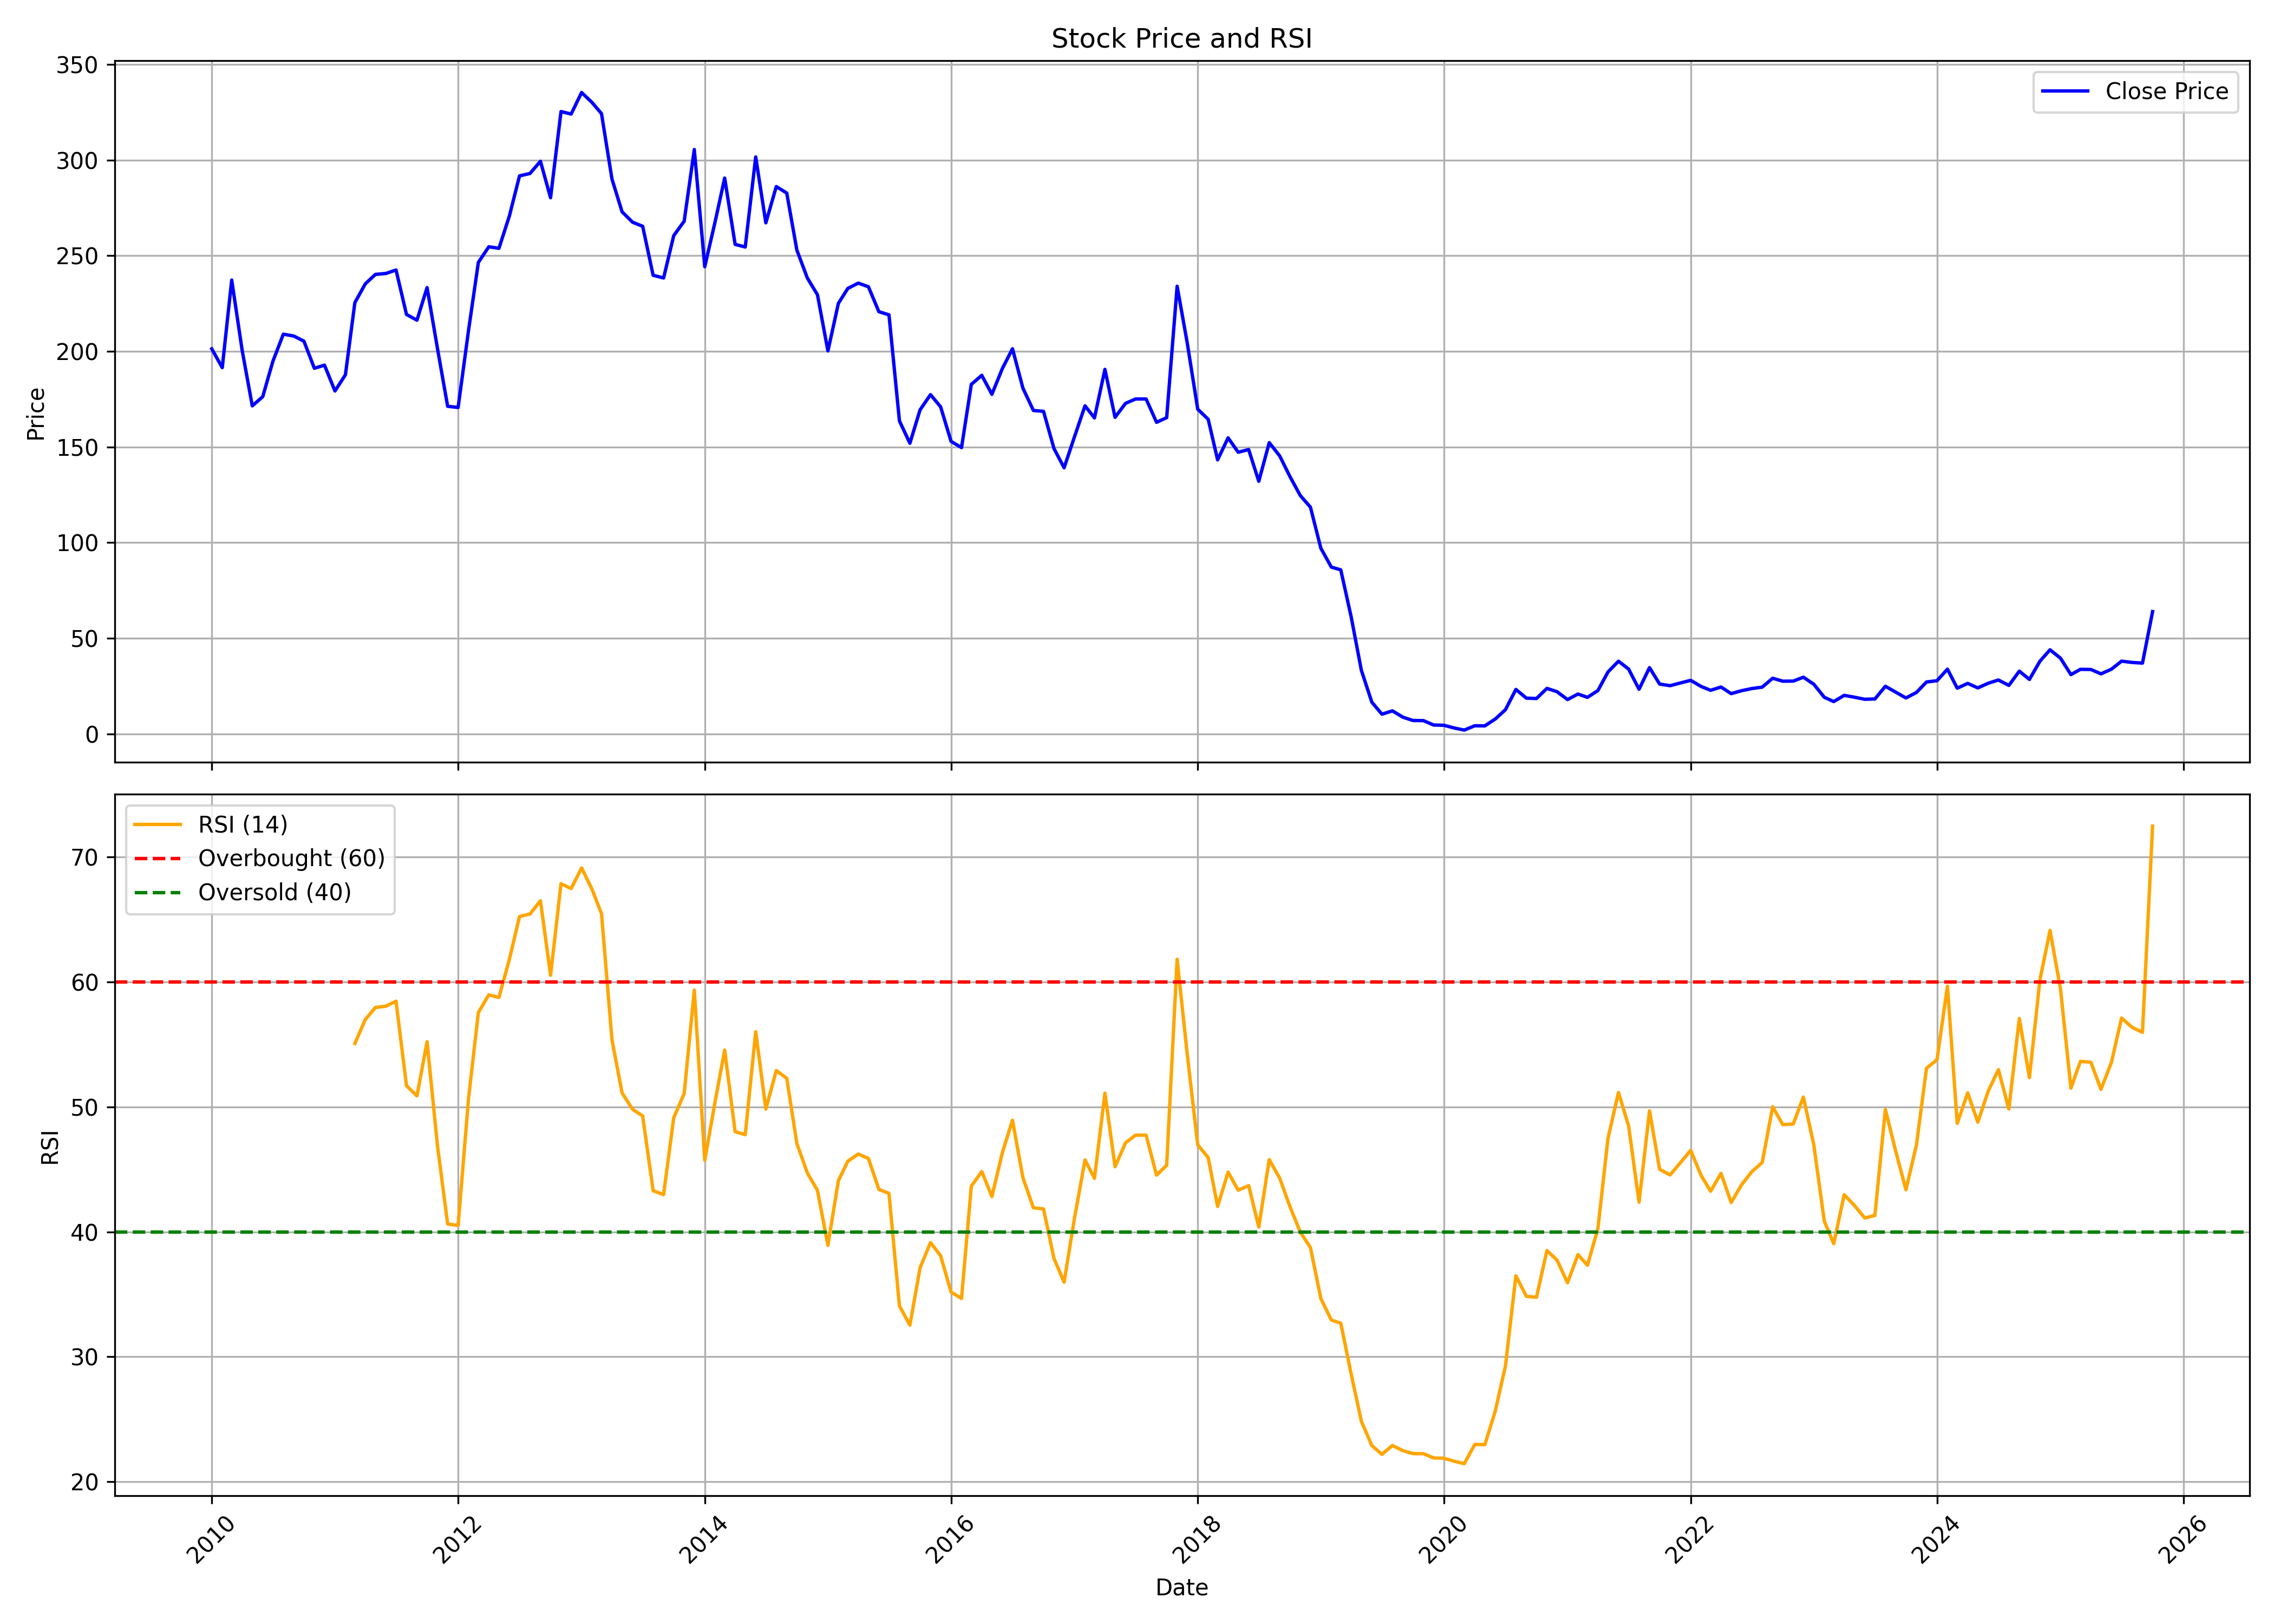

Data behind this chart, as committed beside it:
, date, symbol, open, high, low, close, volume, rsi
0, 2010-01-01, MCLEODRUSS, 229.7, 272.9, 186.8, 201.3, 21341033, 
1, 2010-02-01, MCLEODRUSS, 198.4, 214.2, 187.4, 191.5, 10516761, 
2, 2010-03-01, MCLEODRUSS, 191.5, 256.8, 190.3, 237.2, 26837721, 
3, 2010-04-01, MCLEODRUSS, 238, 238.9, 186.4, 200.5, 18257428, 
4, 2010-05-01, MCLEODRUSS, 199, 203.3, 157.5, 171.5, 16848993, 
5, 2010-06-01, MCLEODRUSS, 171.5, 181, 144.8, 176.3, 19866042, 
6, 2010-07-01, MCLEODRUSS, 174.6, 234.6, 174.6, 194.8, 16740819, 
7, 2010-08-01, MCLEODRUSS, 198.3, 237.7, 198.1, 209, 12911132, 
8, 2010-09-01, MCLEODRUSS, 210.6, 236.4, 202.1, 208, 12520124, 
9, 2010-10-01, MCLEODRUSS, 209.7, 229.8, 198.6, 205.3, 8893490, 
10, 2010-11-01, MCLEODRUSS, 207.7, 219.9, 183.4, 191.1, 19365390, 
11, 2010-12-01, MCLEODRUSS, 191, 198.9, 170.8, 192.8, 10509833, 
12, 2011-01-01, MCLEODRUSS, 197.2, 199.5, 175.2, 179.2, 7250965, 
13, 2011-02-01, MCLEODRUSS, 179.4, 209.4, 176.1, 187.7, 5589722, 
14, 2011-03-01, MCLEODRUSS, 189.9, 241.8, 187, 225.4, 17778315, 55.08
15, 2011-04-01, MCLEODRUSS, 226.7, 255.9, 226.7, 235.3, 7736813, 57
16, 2011-05-01, MCLEODRUSS, 235.6, 246.8, 220, 240.2, 6133533, 57.96
17, 2011-06-01, MCLEODRUSS, 241, 262.3, 215.3, 240.7, 6971720, 58.06
18, 2011-07-01, MCLEODRUSS, 243.2, 263.8, 238.4, 242.5, 4638949, 58.46
19, 2011-08-01, MCLEODRUSS, 251.5, 253.3, 196.3, 219.3, 7026542, 51.7
20, 2011-09-01, MCLEODRUSS, 219.3, 236.7, 204.7, 216.3, 4471639, 50.88
21, 2011-10-01, MCLEODRUSS, 217.8, 240.9, 199.9, 233.3, 4268039, 55.21
22, 2011-11-01, MCLEODRUSS, 234.2, 236.6, 188, 201.3, 5080439, 46.85
23, 2011-12-01, MCLEODRUSS, 204.4, 210.9, 150.3, 171.3, 11531194, 40.63
24, 2012-01-01, MCLEODRUSS, 173.4, 210.7, 159, 170.6, 8423890, 40.51
25, 2012-02-01, MCLEODRUSS, 171.6, 220.6, 170.1, 211.1, 12052307, 50.69
26, 2012-03-01, MCLEODRUSS, 211.6, 253.8, 208, 246.5, 10024096, 57.55
27, 2012-04-01, MCLEODRUSS, 248, 262, 238.2, 254.7, 5818161, 58.97
28, 2012-05-01, MCLEODRUSS, 254.4, 259.5, 230.9, 253.8, 5043053, 58.76
29, 2012-06-01, MCLEODRUSS, 248.9, 274.9, 242.8, 270.8, 7979058, 61.82
30, 2012-07-01, MCLEODRUSS, 271.1, 314.7, 266.7, 291.7, 11302989, 65.24
31, 2012-08-01, MCLEODRUSS, 305.4, 305.5, 273.5, 293, 7275878, 65.44
32, 2012-09-01, MCLEODRUSS, 295.7, 315.8, 293.9, 299.4, 4048525, 66.5
33, 2012-10-01, MCLEODRUSS, 299.1, 308.4, 271.5, 280.3, 5509357, 60.54
34, 2012-11-01, MCLEODRUSS, 282, 340.3, 246, 325.3, 7055411, 67.87
35, 2012-12-01, MCLEODRUSS, 328.5, 344.6, 317, 324, 6331316, 67.48
36, 2013-01-01, MCLEODRUSS, 324.5, 337.5, 307.3, 335.3, 6535136, 69.13
37, 2013-02-01, MCLEODRUSS, 337.5, 357.9, 297.5, 330.1, 4979664, 67.42
38, 2013-03-01, MCLEODRUSS, 331.5, 347.3, 295.5, 324.2, 4756929, 65.47
39, 2013-04-01, MCLEODRUSS, 319.5, 336.4, 270, 290, 8883625, 55.37
40, 2013-05-01, MCLEODRUSS, 290, 303.3, 270.2, 272.9, 6578700, 51.12
41, 2013-06-01, MCLEODRUSS, 272.3, 301.8, 243.6, 267.5, 6250515, 49.81
42, 2013-07-01, MCLEODRUSS, 268.6, 276.6, 250.1, 265.4, 3998399, 49.28
43, 2013-08-01, MCLEODRUSS, 272.1, 273.6, 225.8, 239.8, 4731282, 43.29
44, 2013-09-01, MCLEODRUSS, 241.7, 260.2, 237.3, 238.3, 4202989, 42.98
45, 2013-10-01, MCLEODRUSS, 242.2, 276.3, 233.9, 260.5, 4573963, 49.13
46, 2013-11-01, MCLEODRUSS, 264.1, 270.7, 245.2, 268, 5425421, 51.07
47, 2013-12-01, MCLEODRUSS, 266.7, 313.5, 263.2, 305.5, 9999397, 59.35
48, 2014-01-01, MCLEODRUSS, 305.9, 312, 237.6, 244.2, 6562144, 45.72
49, 2014-02-01, MCLEODRUSS, 242.2, 273.6, 234.8, 268, 7259116, 50.47
50, 2014-03-01, MCLEODRUSS, 264.6, 294.3, 258.5, 290.6, 6566640, 54.55
51, 2014-04-01, MCLEODRUSS, 292.6, 294.4, 252.7, 255.9, 7493074, 48.02
52, 2014-05-01, MCLEODRUSS, 255.9, 281.2, 251.8, 254.5, 8085044, 47.78
53, 2014-06-01, MCLEODRUSS, 253.2, 304.9, 253.2, 301.6, 12256680, 56.02
54, 2014-07-01, MCLEODRUSS, 303.7, 308.4, 257.1, 267.2, 8534718, 49.82
55, 2014-08-01, MCLEODRUSS, 270.8, 298.2, 260, 286.1, 4898302, 52.91
56, 2014-09-01, MCLEODRUSS, 286.9, 306.3, 278.2, 282.7, 6971005, 52.29
57, 2014-10-01, MCLEODRUSS, 280.4, 289, 234.6, 252.9, 6003724, 47.07
58, 2014-11-01, MCLEODRUSS, 255.8, 265.3, 231.7, 238.3, 7879359, 44.72
59, 2014-12-01, MCLEODRUSS, 238.5, 240, 207.6, 229.6, 7123777, 43.32
... 130 more rows
